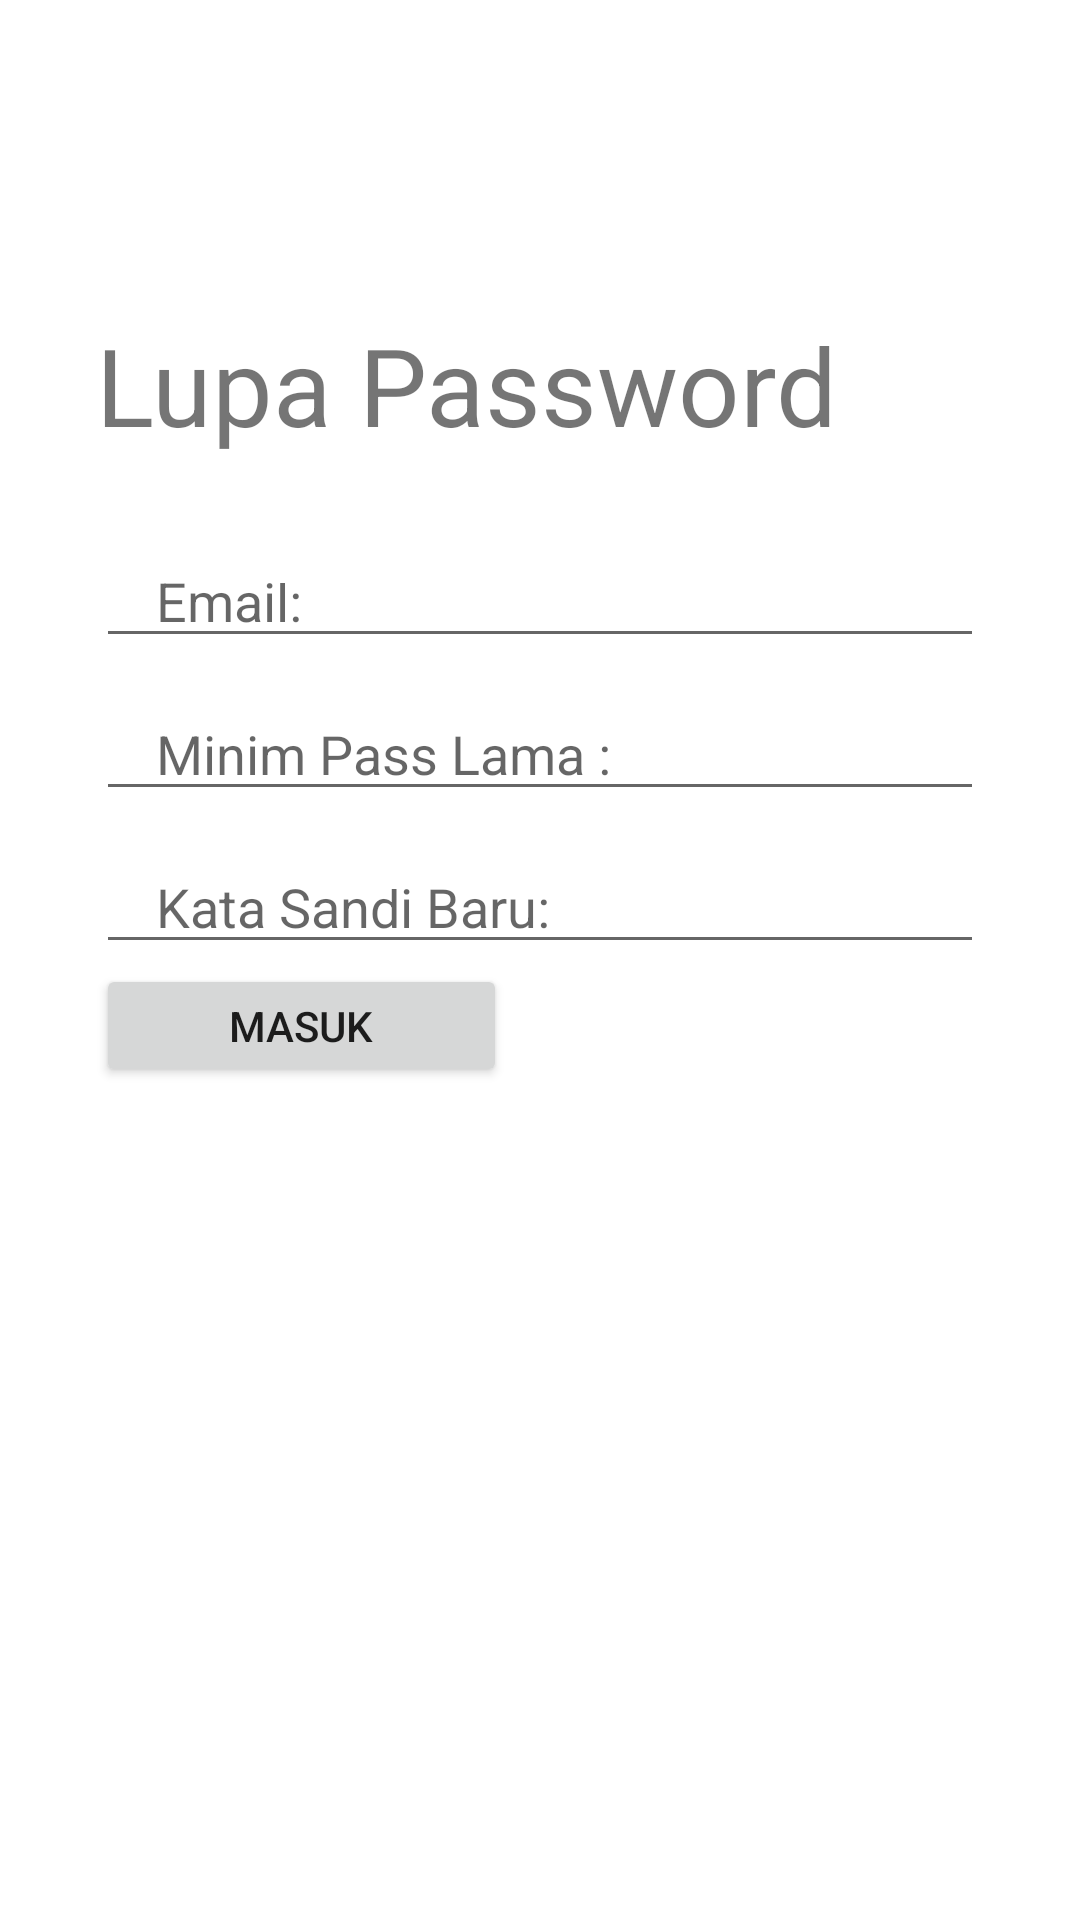

This screen was rendered from an Android layout file. Write that file and the resources it references.
<!-- AndroidManifest.xml: application theme Theme.CUTOR -->
<!-- res/layout/lupapassword.xml -->
<?xml version="1.0" encoding="utf-8"?>
<RelativeLayout
    xmlns:android="http://schemas.android.com/apk/res/android"
    xmlns:app="http://schemas.android.com/apk/res-auto"
    xmlns:tools="http://schemas.android.com/tools"
    android:layout_width="match_parent"
    android:layout_height="match_parent"
    android:orientation="vertical"
    android:gravity="center_vertical"
    android:background="#ffff">

    <LinearLayout
        android:layout_width="match_parent"
        android:layout_height="match_parent"
        android:orientation="vertical">

        <TextView
            android:id="@+id/textView3"
            android:layout_width="wrap_content"
            android:layout_height="wrap_content"
            android:layout_marginStart="32dp"
            android:layout_marginTop="104dp"
            android:layout_marginEnd="16dp"
            android:text="Lupa Password"
            android:textSize="36sp"
            app:layout_constraintEnd_toStartOf="@+id/imageView2"
            app:layout_constraintHorizontal_bias="0.0"
            app:layout_constraintStart_toStartOf="parent"
            app:layout_constraintTop_toTopOf="parent" />

        <EditText
            android:id="@+id/etEmailLupa"
            android:layout_width="match_parent"
            android:layout_height="35sp"
            android:layout_marginStart="32dp"
            android:layout_marginTop="32dp"
            android:layout_marginEnd="32dp"
            android:ems="10"
            android:hint="Email:"
            android:inputType="textPersonName"
            android:paddingLeft="20dp"
            app:layout_constraintEnd_toEndOf="parent"
            app:layout_constraintStart_toStartOf="parent"
            app:layout_constraintTop_toBottomOf="@+id/imageView2"/>

        <EditText
            android:id="@+id/etPassLupa"
            android:layout_width="match_parent"
            android:layout_height="35dp"
            android:layout_marginStart="32dp"
            android:layout_marginTop="16dp"
            android:layout_marginEnd="32dp"
            android:ems="10"
            android:hint="Minim Pass Lama :"
            android:inputType="textPassword"
            android:paddingStart="20dp"
            app:layout_constraintEnd_toEndOf="parent"
            app:layout_constraintStart_toStartOf="parent"
            app:layout_constraintTop_toBottomOf="@+id/etEmailLupa" />

        <EditText
            android:id="@+id/etKonfirmPass"
            android:layout_width="match_parent"
            android:layout_height="35dp"
            android:layout_marginStart="32dp"
            android:layout_marginTop="16dp"
            android:layout_marginEnd="32dp"
            android:ems="10"
            android:hint="Kata Sandi Baru:"
            android:inputType="textPassword"
            android:paddingStart="20dp"
            app:layout_constraintEnd_toEndOf="parent"
            app:layout_constraintStart_toStartOf="parent"
            app:layout_constraintTop_toBottomOf="@+id/etPassLupa" />

        <Button
            android:id="@+id/btnAdmin"
            android:layout_width="137dp"
            android:layout_height="41dp"
            android:layout_marginStart="32dp"

            android:onClick="btnLupa"
            android:text="Masuk"
            app:layout_constraintEnd_toEndOf="parent"
            app:layout_constraintHorizontal_bias="0.636"
            app:layout_constraintStart_toStartOf="parent"
            tools:layout_editor_absoluteY="484dp"
            app:layout_constraintTop_toBottomOf="@+id/KodeOtp"/>

    </LinearLayout>


</RelativeLayout>
<!-- resources referenced by this layout -->
<resources>
  <style name="Theme.CUTOR" parent="Theme.MaterialComponents.Light.DarkActionBar">
          
          <item name="colorPrimary">@color/purple_500</item>
          <item name="colorPrimaryVariant">@color/purple_700</item>
          <item name="colorOnPrimary">@color/white</item>
          
          <item name="colorSecondary">@color/teal_200</item>
          <item name="colorSecondaryVariant">@color/teal_700</item>
          <item name="colorOnSecondary">@color/black</item>
          
          <item name="android:statusBarColor" tools:targetApi="l">?attr/colorPrimaryVariant</item>
          
      </style>
  <!-- not gathered from this repository: default colours our renderer supplied (Android Studio template values) -->
  <color name="purple_500">#FF6200EE</color>
  <color name="purple_700">#FF3700B3</color>
  <color name="teal_200">#FF03DAC5</color>
  <color name="teal_700">#FF018786</color>
  <color name="black">#FF000000</color>
  <color name="white">#FFFFFFFF</color>
</resources>
